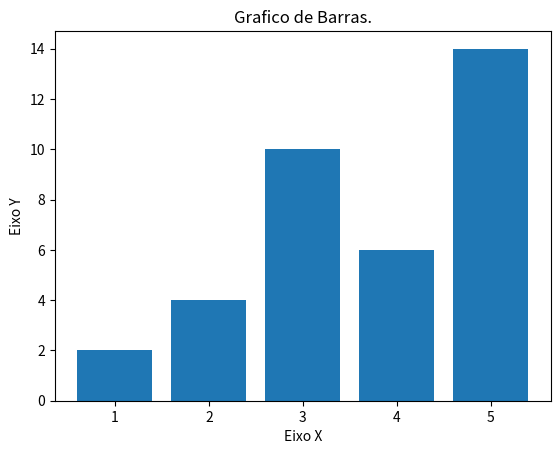

Write the Python code that produced this figure.
import matplotlib.pyplot as plt
x = [1, 2, 3, 4, 5]
y = [2, 4, 10, 6, 14]
titulo = "Grafico de Barras."
eixox = "Eixo X"
eixoy = "Eixo Y"

# Legendas
plt.title(titulo)
plt.xlabel(eixox)
plt.ylabel(eixoy)

plt.bar(x, y)
plt.show()
